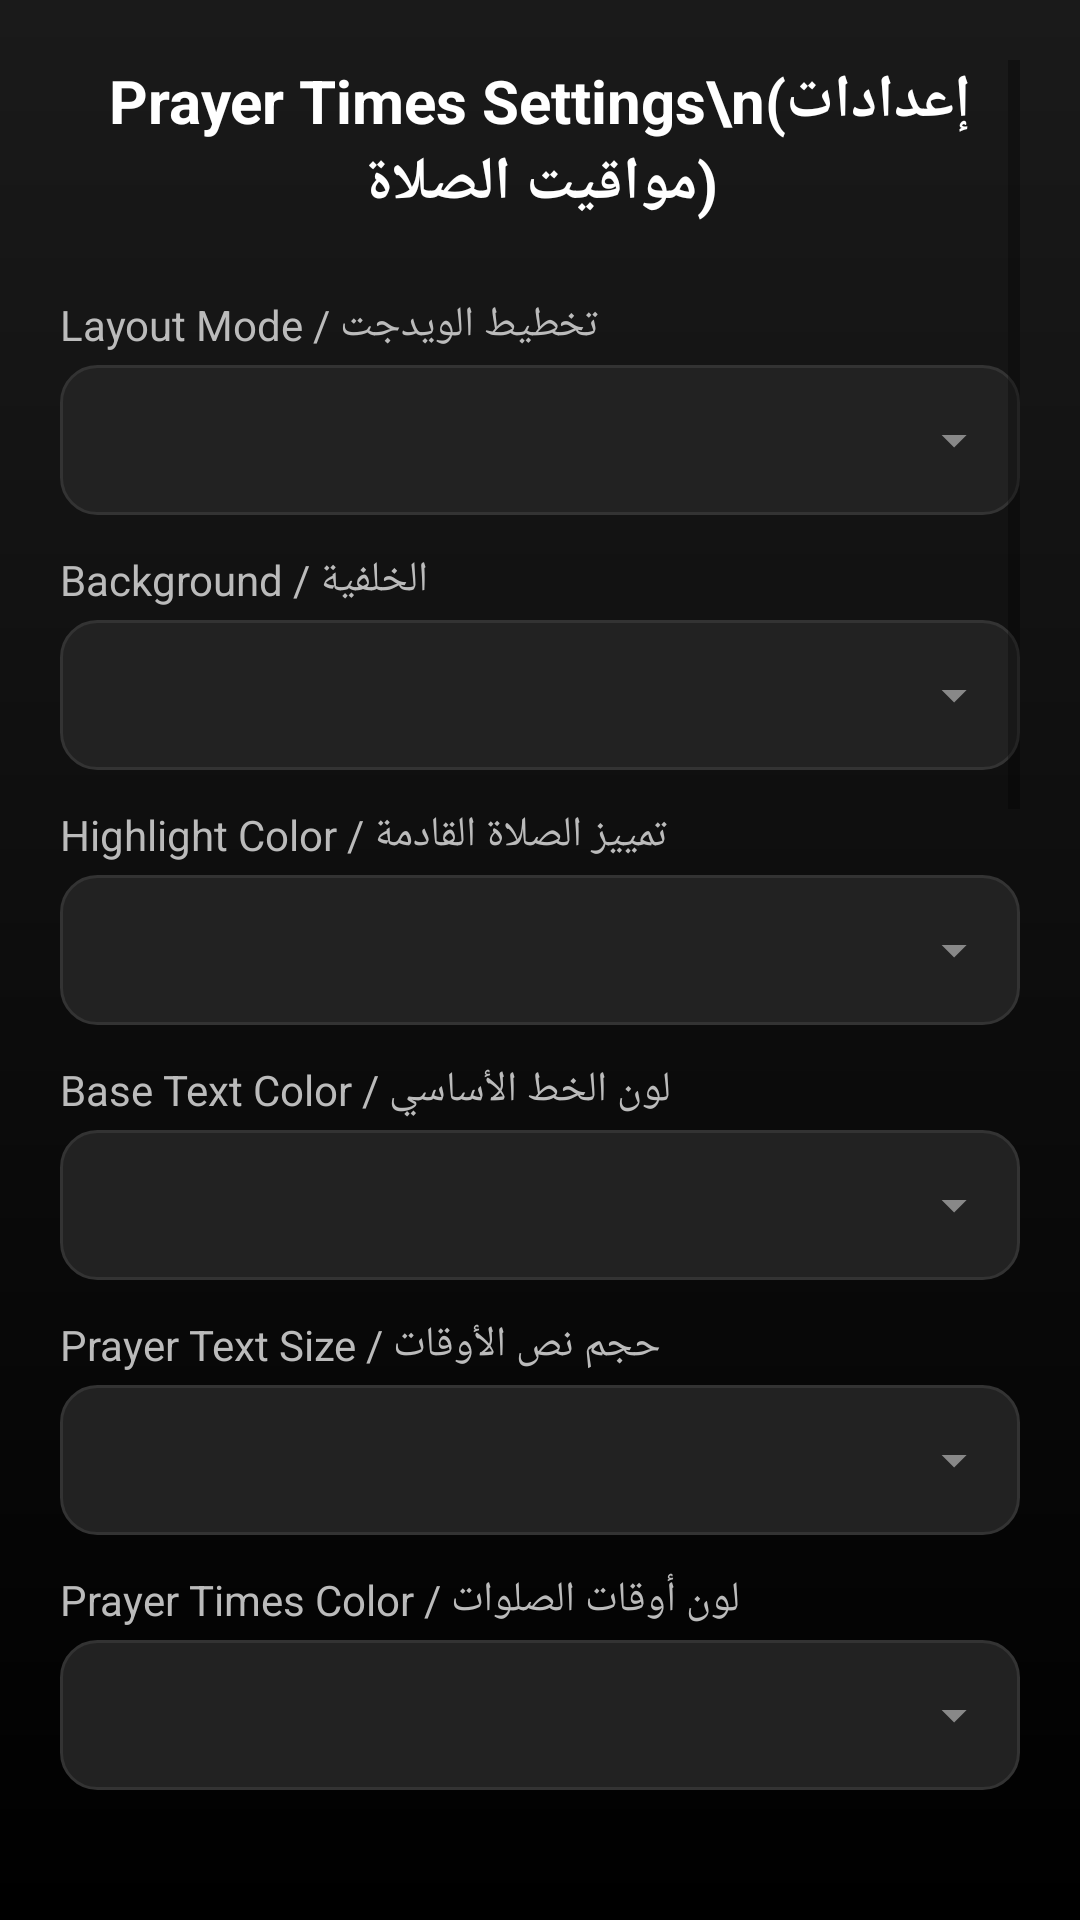

Layout XML and referenced resources for this Android screen:
<!-- AndroidManifest.xml: application theme Theme.HijriCalendarWidget -->
<!-- res/layout/activity_settings_prayer.xml -->
<?xml version="1.0" encoding="utf-8"?>
<ScrollView xmlns:android="http://schemas.android.com/apk/res/android"
    android:layout_width="match_parent"
    android:layout_height="match_parent"
    android:background="@drawable/bg_hub_gradient"
    android:padding="20dp">

    <LinearLayout
        android:layout_width="match_parent"
        android:layout_height="wrap_content"
        android:orientation="vertical">

        <TextView
            android:layout_width="match_parent"
            android:layout_height="wrap_content"
            android:text="Prayer Times Settings\n(إعدادات مواقيت الصلاة)"
            android:textSize="20sp"
            android:textStyle="bold"
            android:textColor="#FFFFFF"
            android:gravity="center"
            android:layout_marginBottom="24dp"/>

        
        <TextView android:layout_width="wrap_content" android:layout_height="wrap_content" android:text="Layout Mode / تخطيط الويدجت" android:textColor="#BBBBBB" android:textSize="14sp" android:layout_marginBottom="4dp"/>
        <Spinner android:id="@+id/spinner_layout_mode" android:layout_width="match_parent" android:layout_height="wrap_content" android:minHeight="50dp" android:background="@drawable/bg_spinner_dark" android:layout_marginBottom="12dp"/>

        
        <TextView android:layout_width="wrap_content" android:layout_height="wrap_content" android:text="Background / الخلفية" android:textColor="#BBBBBB" android:textSize="14sp" android:layout_marginBottom="4dp"/>
        <Spinner android:id="@+id/spinner_bg_type" android:layout_width="match_parent" android:layout_height="wrap_content" android:minHeight="50dp" android:background="@drawable/bg_spinner_dark" android:layout_marginBottom="12dp"/>

        
        <TextView android:layout_width="wrap_content" android:layout_height="wrap_content" android:text="Highlight Color / تمييز الصلاة القادمة" android:textColor="#BBBBBB" android:textSize="14sp" android:layout_marginBottom="4dp"/>
        <Spinner android:id="@+id/spinner_highlight_color" android:layout_width="match_parent" android:layout_height="wrap_content" android:minHeight="50dp" android:background="@drawable/bg_spinner_dark" android:layout_marginBottom="12dp"/>

        
        <TextView android:layout_width="wrap_content" android:layout_height="wrap_content" android:text="Base Text Color / لون الخط الأساسي" android:textColor="#BBBBBB" android:textSize="14sp" android:layout_marginBottom="4dp"/>
        <Spinner android:id="@+id/spinner_text_color" android:layout_width="match_parent" android:layout_height="wrap_content" android:minHeight="50dp" android:background="@drawable/bg_spinner_dark" android:layout_marginBottom="12dp"/>

        
        <TextView android:id="@+id/lbl_prayer_text_size" android:layout_width="wrap_content" android:layout_height="wrap_content" android:text="Prayer Text Size / حجم نص الأوقات" android:textColor="#BBBBBB" android:textSize="14sp" android:layout_marginBottom="4dp"/>
        <Spinner android:id="@+id/spinner_prayer_text_size" android:layout_width="match_parent" android:layout_height="wrap_content" android:minHeight="50dp" android:background="@drawable/bg_spinner_dark" android:layout_marginBottom="12dp"/>

        
        <TextView android:id="@+id/lbl_prayer_time_color" android:layout_width="wrap_content" android:layout_height="wrap_content" android:text="Prayer Times Color / لون أوقات الصلوات" android:textColor="#BBBBBB" android:textSize="14sp" android:layout_marginBottom="4dp"/>
        <Spinner android:id="@+id/spinner_prayer_time_color" android:layout_width="match_parent" android:layout_height="wrap_content" android:minHeight="50dp" android:background="@drawable/bg_spinner_dark" android:layout_marginBottom="24dp"/>

        
        <androidx.appcompat.widget.SwitchCompat 
            android:id="@+id/switch_show_clock" 
            android:layout_width="match_parent" 
            android:layout_height="wrap_content" 
            android:text="Show Current Clock / عرض الساعة الحالية" 
            android:textColor="#FFFFFF" 
            android:layout_marginBottom="12dp"/>

        
        <TextView 
            android:id="@+id/lbl_widget_lang"
            android:layout_width="wrap_content" 
            android:layout_height="wrap_content" 
            android:text="Widget Language / لغة الويدجت" 
            android:textColor="#BBBBBB" 
            android:textSize="14sp" 
            android:layout_marginBottom="4dp"/>
        <Spinner 
            android:id="@+id/spinner_widget_lang" 
            android:layout_width="match_parent" 
            android:layout_height="wrap_content" android:minHeight="50dp" 
            android:background="@drawable/bg_spinner_dark" 
            android:layout_marginBottom="12dp"/>

        
        <TextView 
            android:id="@+id/lbl_calc_method"
            android:layout_width="wrap_content" 
            android:layout_height="wrap_content" 
            android:text="Calculation Method / طريقة الحساب" 
            android:textColor="#BBBBBB" 
            android:textSize="14sp" 
            android:layout_marginBottom="4dp"/>
        <Spinner 
            android:id="@+id/spinner_calc_method" 
            android:layout_width="match_parent" 
            android:layout_height="wrap_content" android:minHeight="50dp" 
            android:background="@drawable/bg_spinner_dark" 
            android:layout_marginBottom="12dp"/>

        
        <TextView 
            android:id="@+id/lbl_asr_juristic"
            android:layout_width="wrap_content" 
            android:layout_height="wrap_content" 
            android:text="Asr Madhab / مذهب العصر" 
            android:textColor="#BBBBBB" 
            android:textSize="14sp" 
            android:layout_marginBottom="4dp"/>
        <Spinner 
            android:id="@+id/spinner_asr_juristic" 
            android:layout_width="match_parent" 
            android:layout_height="wrap_content" android:minHeight="50dp" 
            android:background="@drawable/bg_spinner_dark" 
            android:layout_marginBottom="12dp"/>

        <androidx.appcompat.widget.SwitchCompat 
            android:id="@+id/switch_show_shuruq" 
            android:layout_width="match_parent" 
            android:layout_height="wrap_content" 
            android:text="Show Sunrise (Shuruq) / عرض الشروق" 
            android:textColor="#FFFFFF" 
            android:layout_marginBottom="12dp"/>

        <androidx.appcompat.widget.SwitchCompat 
            android:id="@+id/switch_show_remaining" 
            android:layout_width="match_parent" 
            android:layout_height="wrap_content" 
            android:text="Show Remaining Time / إظهار الوقت المتبقي" 
            android:textColor="#FFFFFF" 
            android:layout_marginBottom="12dp"/>

        <androidx.appcompat.widget.SwitchCompat 
            android:id="@+id/switch_show_times" 
            android:layout_width="match_parent" 
            android:layout_height="wrap_content" 
            android:text="Show Prayer Times / عرض الأوقات" 
            android:textColor="#FFFFFF" 
            android:layout_marginBottom="12dp"/>

        <androidx.appcompat.widget.SwitchCompat 
            android:id="@+id/switch_show_next_only" 
            android:layout_width="match_parent" 
            android:layout_height="wrap_content" 
            android:text="Next Prayer Only / الصلاة القادمة فقط" 
            android:textColor="#FFFFFF" 
            android:layout_marginBottom="12dp"/>

        <androidx.appcompat.widget.SwitchCompat 
            android:id="@+id/switch_show_remaining_only" 
            android:layout_width="match_parent" 
            android:layout_height="wrap_content" 
            android:text="Remaining Time Only / عرض العد التنازلي فقط" 
            android:textColor="#FFFFFF" 
            android:layout_marginBottom="24dp"/>

        <androidx.appcompat.widget.AppCompatButton android:background="@drawable/bg_rounded_btn" android:id="@+id/btn_sync_gps" android:layout_width="match_parent" android:layout_height="wrap_content" android:minHeight="50dp" android:text="Refresh Location / تحديث الموقع" android:backgroundTint="#FF5722" android:layout_marginBottom="12dp"/>
        <androidx.appcompat.widget.AppCompatButton android:background="@drawable/bg_rounded_btn" android:id="@+id/btn_update_now" android:layout_width="match_parent" android:layout_height="wrap_content" android:minHeight="50dp" android:text="Refresh Prayer Times / تحديث أوقات الصلاة" android:backgroundTint="#FF9800" android:layout_marginBottom="24dp"/>

        
        <TextView
            android:id="@+id/txt_last_prayer_sync"
            android:layout_width="match_parent"
            android:layout_height="wrap_content"
            android:text="Last Prayer Sync: --"
            android:textSize="13sp"
            android:textColor="#AAAAAA"
            android:layout_marginBottom="4dp"/>
        <TextView
            android:id="@+id/txt_last_location_sync"
            android:layout_width="match_parent"
            android:layout_height="wrap_content"
            android:text="Last Location Sync: --"
            android:textSize="13sp"
            android:textColor="#AAAAAA"
            android:layout_marginBottom="24dp"/>

        <androidx.appcompat.widget.AppCompatButton android:background="@drawable/bg_rounded_btn"
            android:id="@+id/btn_save"
            android:layout_width="match_parent"
            android:layout_height="wrap_content"
            android:minHeight="60dp"
            android:text="SAVE SETTINGS / حفظ"
            android:backgroundTint="#4CAF50"
            android:textSize="18sp"
            android:textStyle="bold"
            android:layout_marginBottom="32dp"/>

    </LinearLayout>
</ScrollView>
<!-- resources referenced by this layout -->
<resources>
  <!-- drawable bg_hub_gradient (drawable) -->
  <?xml version="1.0" encoding="utf-8"?>
  <shape xmlns:android="http://schemas.android.com/apk/res/android">
      <gradient
          android:startColor="#1A1A1A"
          android:endColor="#000000"
          android:angle="270"/>
  </shape>
  <!-- drawable bg_spinner_dark (drawable) -->
  <?xml version="1.0" encoding="utf-8"?>
  <layer-list xmlns:android="http://schemas.android.com/apk/res/android">
      <item>
          <shape>
              <corners android:radius="12dp"/>
              <solid android:color="#222222"/>
              <stroke android:width="1dp" android:color="#333333"/>
          </shape>
      </item>
      <item android:gravity="center_vertical|end" android:right="12dp">
          <vector android:width="20dp" android:height="20dp" android:viewportWidth="24.0" android:viewportHeight="24.0">
              <path android:fillColor="#888888" android:pathData="M7,10l5,5l5,-5z" />
          </vector>
      </item>
  </layer-list>
  <style name="Theme.HijriCalendarWidget" parent="Theme.MaterialComponents.DayNight.DarkActionBar">
          
          <item name="colorPrimary">@color/purple_500</item>
          <item name="colorPrimaryVariant">@color/purple_700</item>
          <item name="colorOnPrimary">@color/white</item>
          
          <item name="colorSecondary">@color/teal_200</item>
          <item name="colorSecondaryVariant">@color/teal_700</item>
          <item name="colorOnSecondary">@color/black</item>
      </style>
  <!-- not gathered from this repository: default colours our renderer supplied (Android Studio template values) -->
  <color name="purple_500">#FF6200EE</color>
  <color name="purple_700">#FF3700B3</color>
  <color name="teal_200">#FF03DAC5</color>
  <color name="teal_700">#FF018786</color>
  <color name="black">#FF000000</color>
  <color name="white">#FFFFFFFF</color>
</resources>
